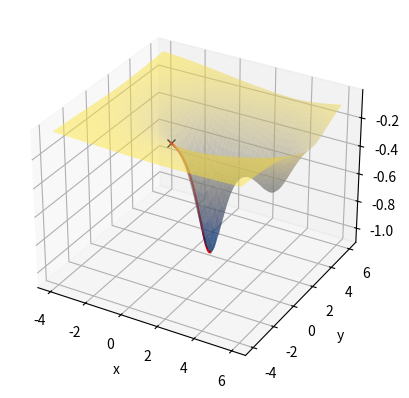

Reproduce this figure in Python.
"""
Dette skriptet implementerar metoden gradient descent for å finne minimalpunkt
til ein funksjon. 
Startpunkt, (x_0, y_0), funksjonen vi skal minimere og såkalla learning rate,
gamma, er hardkoda i starten. I tillegg har vi fiksert parameteren h, som
blir brukt til å estimere dei partielle deriverte.

Skriptet lener seg tunkt på skriptet PlotBrattasteStiTilTopps.py
"""

# Bibliotek
import numpy as np
import matplotlib.pyplot as plt 
from matplotlib import cm            # Fargekart

# Funksjon som vi vil plotte
def funk(x,y):
    return -1/((x-1)**2+(y-2)**2+1) - 1/((x-4)**2+(y-3)**2+2)

# Steglengda - Parameter brukt til å estimere partielle deriverte
# og til å lage stien mot toppen
h = 1e-3
gamma = 0.1                     # Learning rate

# Grenser for x og y (hardkoda)
xMin = -4
xMax = 6
yMin = -4
yMax = 6

# Startpunkt
x0 = 0
y0 = 0
z0 = funk(x0, y0)

# Vektor - og matriser - med funksjonsverdiar (200 pkt i kvar retning)
x = np.linspace(xMin, xMax, 200)
y = np.linspace(yMin, yMax, 200)
xx, yy = np.meshgrid(x, y)

# Matrise med z-verdiar
zz = funk(xx, yy)

# Initerar posisjon - og vektor med posisjonsdata
x = x0
y = y0
z = z0
xVektor = []
yVektor = []
zVektor = []
# Set laag verdi for zOld - for at loekka skal komme i gang
zOld = 1e5

#
while z < zOld:
    # Kopierar z til zOld
    zOld = z
    # Skriv x, y og z til vektor (utvikdar vektorane)
    xVektor = xVektor + [x] 
    yVektor = yVektor + [y] 
    zVektor = zVektor + [z]    
    # Partielle deriverte
    dFdx = (funk(x+h, y) - funk(x-h, y))/(2*h)
    dFdy = (funk(x, y+h) - funk(x, y-h))/(2*h)
    # Steg i retning av gradienten
    x = x - gamma*dFdx
    y = y - gamma*dFdy
    z = funk(x,y)
    
# Ny 3d-figur til å lage flateplott
fig = plt.figure(1)
plt.clf()
ax = fig.add_subplot(111, projection='3d')
# Lagar flateplott i rommet
# cmap: Fargekart (gitt med pakken cm fraa MatPlotLib)
# alpha: Kor gjennomsiktig det skal vere 
surf = ax.plot_surface(xx, yy, zz, cmap = cm.cividis, 
                       alpha = .5)
# Plottar startpunkt
ax.plot(x0, y0, z0, 'kx')
# Plottar banen langs gradienten
ax.plot(xVektor, yVektor, zVektor, color = 'red')

# Tekst på aksane
ax.set_xlabel('x')
ax.set_ylabel('y')
ax.set_zlabel('z')

# Vis plottet
plt.show()